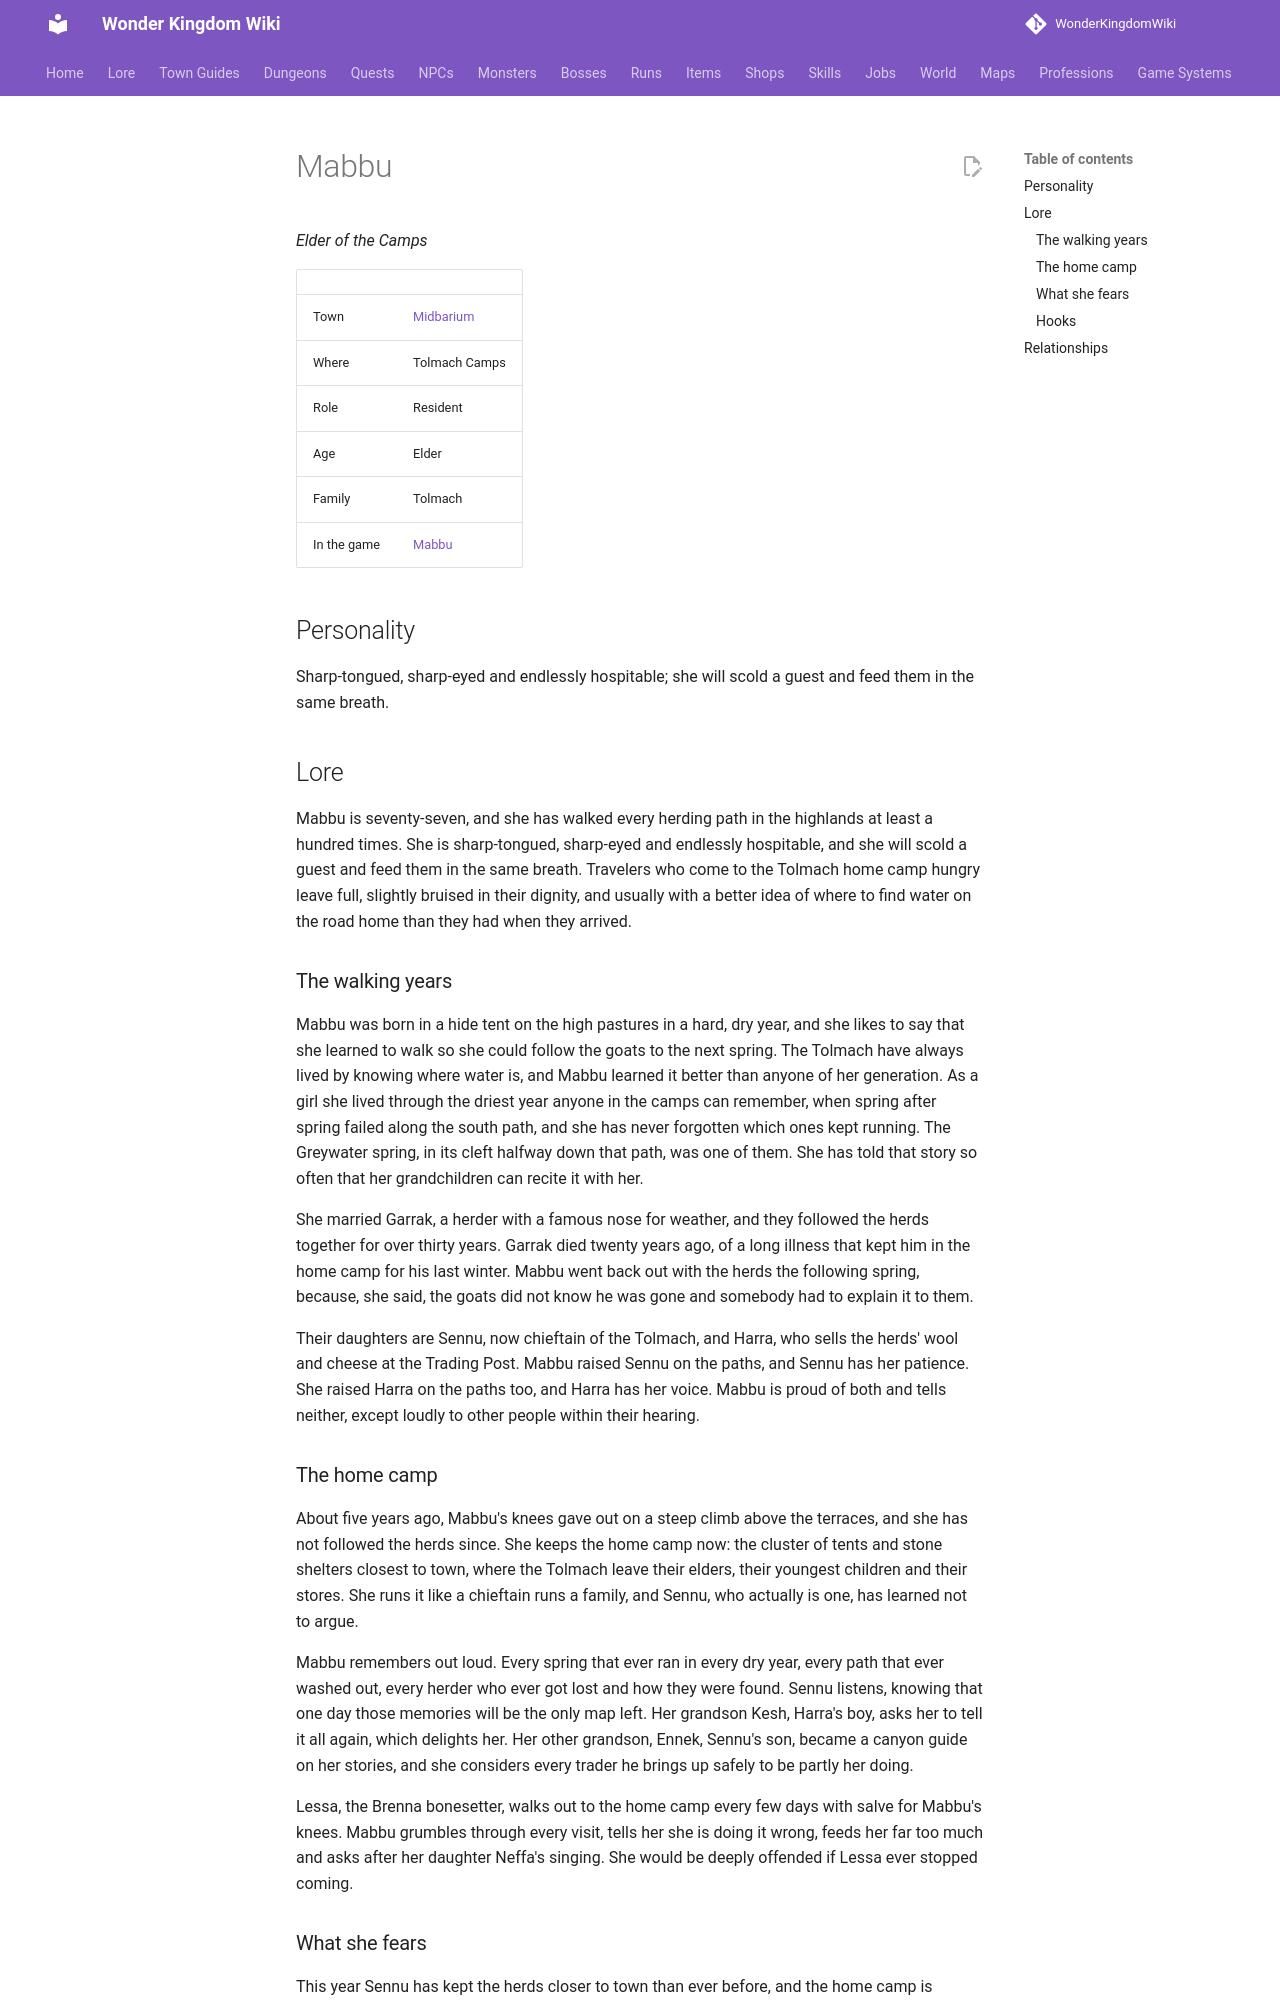

repository: alonohana627/WonderKingdomWiki · page: lore/people/midbarium/mabbu_tolmach/index.html · generator: mkdocs

<!-- Generated by tools/people.py from data/people/. Do not edit: changes are overwritten. -->

# Mabbu

*Elder of the Camps*

|  |  |
|---|---|
| Town | [Midbarium](../../towns/midbarium.md) |
| Where | Tolmach Camps |
| Role | Resident |
| Age | Elder |
| Family | Tolmach |
| In the game | [Mabbu](../../../npcs/mabbu_tolmach.md) |

## Personality

Sharp-tongued, sharp-eyed and endlessly hospitable; she will scold a guest and feed them in the same breath.

## Lore

Mabbu is seventy-seven, and she has walked every herding path in the highlands at least a hundred times. She is sharp-tongued, sharp-eyed and endlessly hospitable, and she will scold a guest and feed them in the same breath. Travelers who come to the Tolmach home camp hungry leave full, slightly bruised in their dignity, and usually with a better idea of where to find water on the road home than they had when they arrived.

### The walking years

Mabbu was born in a hide tent on the high pastures in a hard, dry year, and she likes to say that she learned to walk so she could follow the goats to the next spring. The Tolmach have always lived by knowing where water is, and Mabbu learned it better than anyone of her generation. As a girl she lived through the driest year anyone in the camps can remember, when spring after spring failed along the south path, and she has never forgotten which ones kept running. The Greywater spring, in its cleft halfway down that path, was one of them. She has told that story so often that her grandchildren can recite it with her.

She married Garrak, a herder with a famous nose for weather, and they followed the herds together for over thirty years. Garrak died twenty years ago, of a long illness that kept him in the home camp for his last winter. Mabbu went back out with the herds the following spring, because, she said, the goats did not know he was gone and somebody had to explain it to them.

Their daughters are Sennu, now chieftain of the Tolmach, and Harra, who sells the herds' wool and cheese at the Trading Post. Mabbu raised Sennu on the paths, and Sennu has her patience. She raised Harra on the paths too, and Harra has her voice. Mabbu is proud of both and tells neither, except loudly to other people within their hearing.
